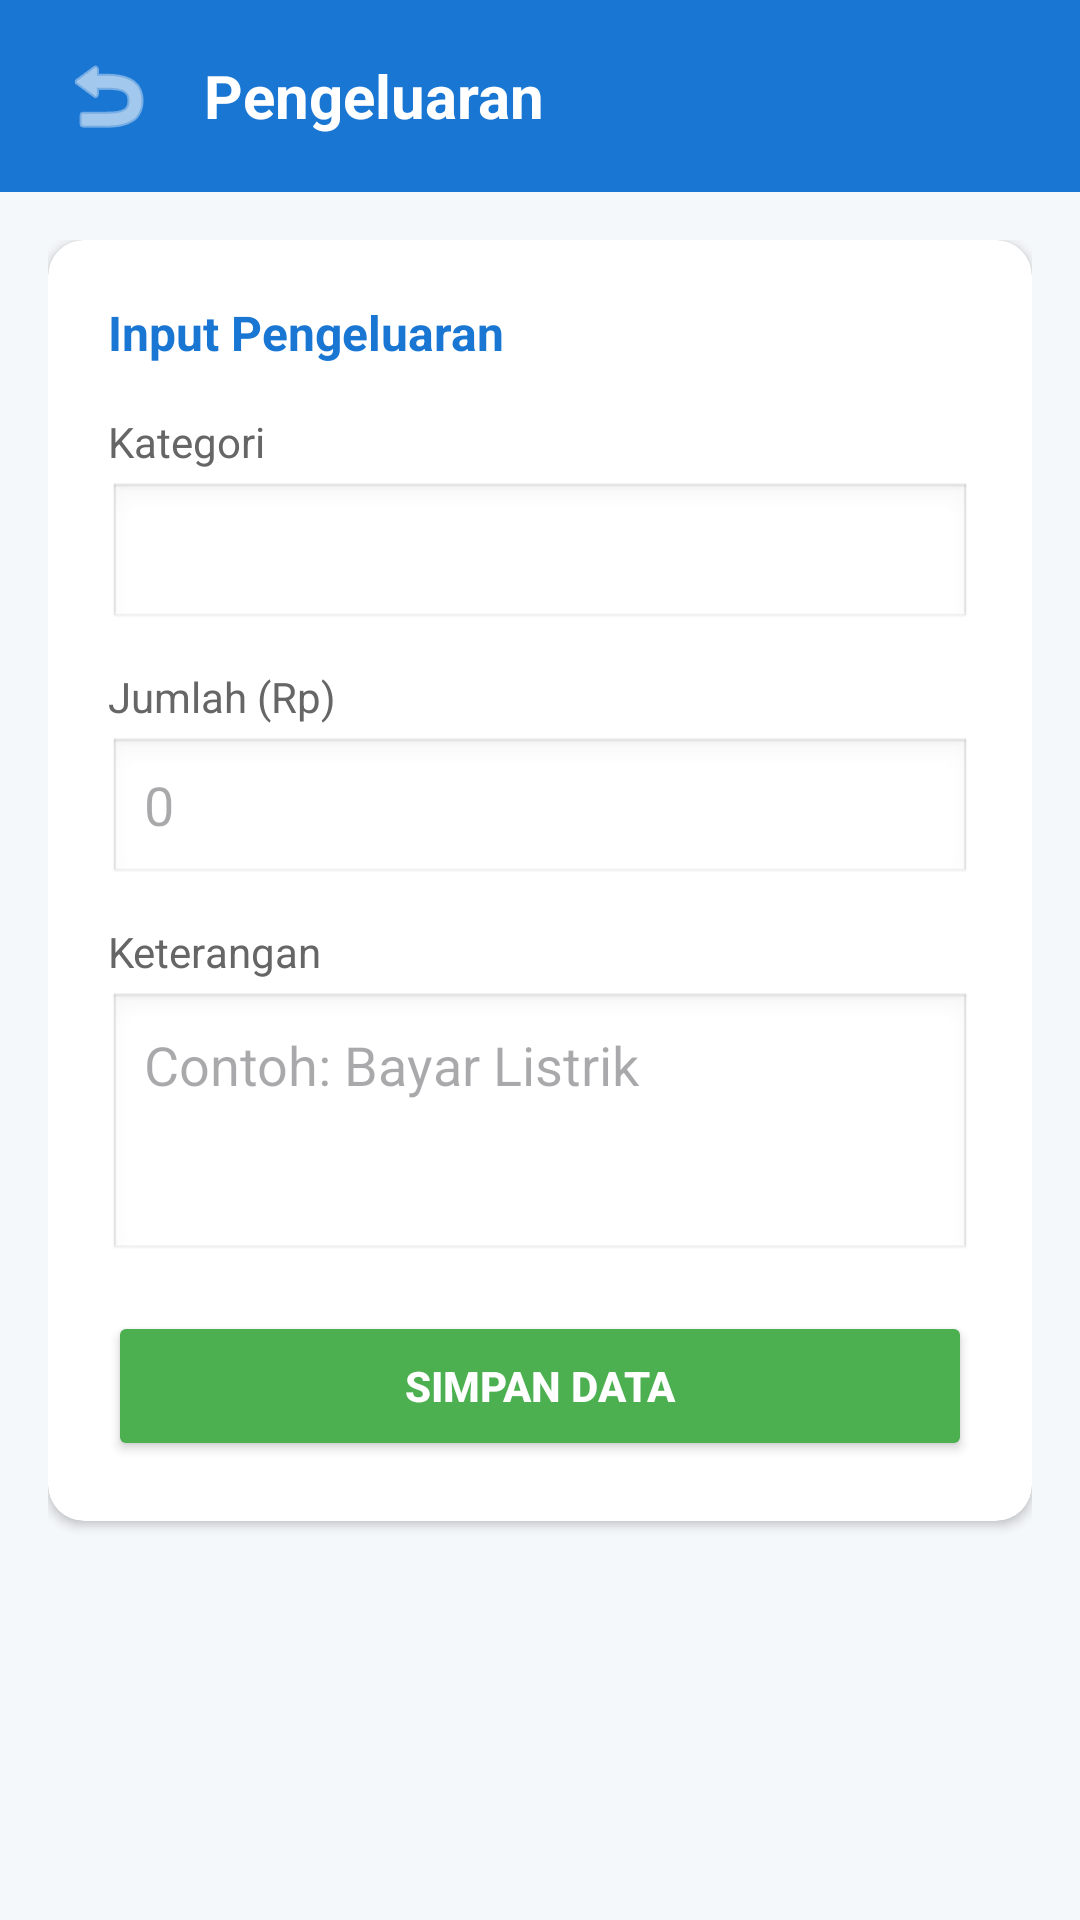

This screen was rendered from an Android layout file. Write that file and the resources it references.
<!-- AndroidManifest.xml: application theme Theme.KasirPintar -->
<!-- res/layout/activity_expense.xml -->
<?xml version="1.0" encoding="utf-8"?>
<LinearLayout xmlns:android="http://schemas.android.com/apk/res/android"
    xmlns:app="http://schemas.android.com/apk/res-auto"
    android:layout_width="match_parent"
    android:layout_height="match_parent"
    android:orientation="vertical"
    android:fitsSystemWindows="true"
    android:background="#1976D2">

    
    <LinearLayout
        android:layout_width="match_parent"
        android:layout_height="?attr/actionBarSize"
        android:background="#1976D2"
        android:orientation="horizontal"
        android:paddingHorizontal="16dp"
        android:gravity="center_vertical">

        <ImageButton
            android:id="@+id/btnBack"
            android:layout_width="40dp"
            android:layout_height="40dp"
            android:background="?attr/selectableItemBackgroundBorderless"
            android:src="@android:drawable/ic_menu_revert"
            app:tint="#FFFFFF"
            android:layout_marginEnd="12dp"/>

        <TextView
            android:layout_width="0dp"
            android:layout_height="wrap_content"
            android:layout_weight="1"
            android:text="Pengeluaran"
            android:textColor="#FFFFFF"
            android:textSize="20sp"
            android:textStyle="bold"/>

    </LinearLayout>

    <ScrollView
        android:layout_width="match_parent"
        android:layout_height="match_parent"
        android:background="#F5F8FA"
        android:padding="16dp">

        <LinearLayout
            android:layout_width="match_parent"
            android:layout_height="wrap_content"
            android:orientation="vertical">

            
            <androidx.cardview.widget.CardView
                android:layout_width="match_parent"
                android:layout_height="wrap_content"
                app:cardCornerRadius="12dp"
                app:cardElevation="2dp"
                app:cardBackgroundColor="#FFFFFF"
                android:layout_marginBottom="16dp">

                <LinearLayout
                    android:layout_width="match_parent"
                    android:layout_height="wrap_content"
                    android:orientation="vertical"
                    android:padding="20dp">

                    <TextView
                        android:layout_width="match_parent"
                        android:layout_height="wrap_content"
                        android:text="Input Pengeluaran"
                        android:textStyle="bold"
                        android:textSize="16sp"
                        android:textColor="#1976D2"
                        android:layout_marginBottom="16dp"/>

                    <TextView
                        android:layout_width="match_parent"
                        android:layout_height="wrap_content"
                        android:text="Kategori"
                        android:textColor="#666666"
                        android:layout_marginBottom="4dp"/>
                    
                    <Spinner
                        android:id="@+id/spExpenseCategory"
                        android:layout_width="match_parent"
                        android:layout_height="50dp"
                        android:background="@android:drawable/edit_text" 
                        android:layout_marginBottom="12dp"/>

                    <TextView
                        android:layout_width="match_parent"
                        android:layout_height="wrap_content"
                        android:text="Jumlah (Rp)"
                        android:textColor="#666666"
                        android:layout_marginBottom="4dp"/>
                    
                    <EditText
                        android:id="@+id/etExpenseAmount"
                        android:layout_width="match_parent"
                        android:layout_height="50dp"
                        android:background="@android:drawable/edit_text"
                        android:paddingHorizontal="12dp"
                        android:inputType="numberDecimal"
                        android:hint="0"
                        android:layout_marginBottom="12dp"/>

                    <TextView
                        android:layout_width="match_parent"
                        android:layout_height="wrap_content"
                        android:text="Keterangan"
                        android:textColor="#666666"
                        android:layout_marginBottom="4dp"/>
                    
                    <EditText
                        android:id="@+id/etExpenseNote"
                        android:layout_width="match_parent"
                        android:layout_height="wrap_content"
                        android:background="@android:drawable/edit_text"
                        android:padding="12dp"
                        android:hint="Contoh: Bayar Listrik"
                        android:inputType="textMultiLine"
                        android:minLines="3"
                        android:gravity="top"
                        android:layout_marginBottom="16dp"/>

                    <Button
                        android:id="@+id/btnSaveExpense"
                        android:layout_width="match_parent"
                        android:layout_height="50dp"
                        android:text="SIMPAN DATA"
                        android:textStyle="bold"
                        android:backgroundTint="#4CAF50"
                        android:textColor="#FFFFFF"/>

                </LinearLayout>
            </androidx.cardview.widget.CardView>



        </LinearLayout>
    </ScrollView>
</LinearLayout>
<!-- resources referenced by this layout -->
<resources>
  <style name="Theme.KasirPintar" parent="Base.Theme.KasirPintar" />
  <style name="Base.Theme.KasirPintar" parent="Theme.Material3.Light.NoActionBar">
  
          <item name="colorPrimary">@color/colorPrimary</item>
          <item name="colorOnPrimary">@color/colorOnPrimary</item> <item name="colorSecondary">@color/colorSecondary</item>
          <item name="colorOnSecondary">@color/white</item>
          <item name="colorTertiary">@color/colorSecondary</item>
  
          <item name="android:statusBarColor">@color/colorPrimaryVariant</item>
          <item name="android:windowLightStatusBar">false</item>
  
      </style>
  <color name="colorPrimary">#1976D2</color>
  <color name="colorOnPrimary">#FFFFFF</color>
  <color name="colorSecondary">#03DAC5</color>
  <color name="white">#FFFFFFFF</color>
  <color name="colorPrimaryVariant">#1565C0</color>
</resources>
